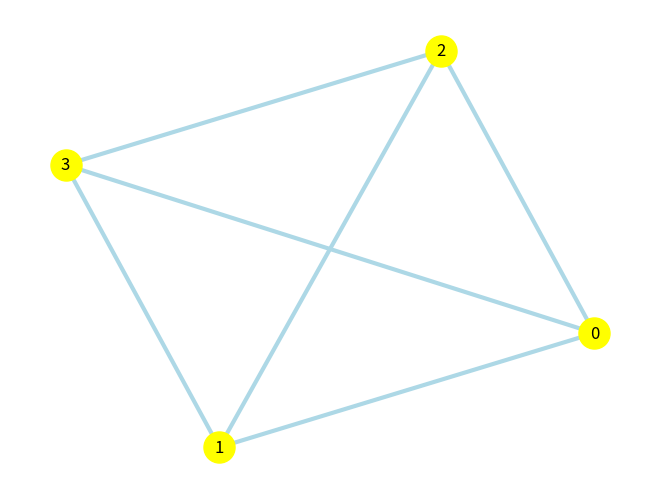

Reproduce this figure in Python.
import matplotlib.pyplot as plt
import networkx as nx

G = nx.complete_graph(4)
options = {
    "node_color": "yellow",
    "edge_color": "lightblue",
    "node_size": 500,
    "width": 3,
    "with_labels": True
}
nx.draw(G, **options)
plt.show()
